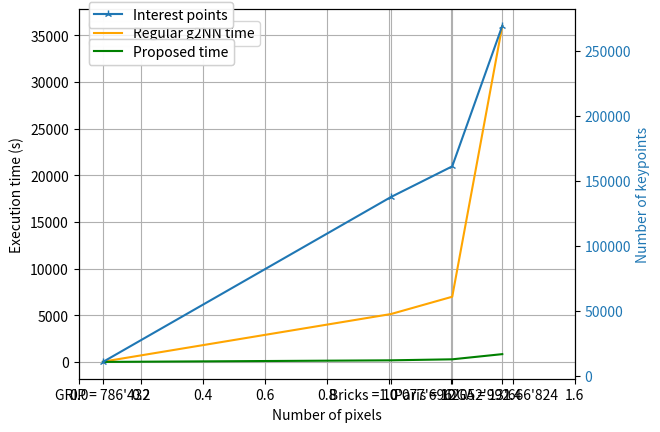

Recreate this plot in Python.
#!/usr/bin/env python

import math as m
import matplotlib.pyplot as plt

X = []  # Nb pixels image
N = []  # Nb points d'intérêt
# T en log de secondes !
T_kn = []  # Temps d'exécution en O(kn)
T_n2 = []  # Temps d'exécution en O(n^2)

# GRIP
X.append(786432)
N.append(10669)
T_kn.append(2.8)
T_n2.append(30)

# Bricks
X.append(10077696)
N.append(137606)
T_kn.append(174)
T_n2.append(5134)

# Paris
X.append(12052992)
N.append(161201)
T_kn.append(283)
T_n2.append(6987)

# DGA moyenne
X.append(13666824)
N.append(269277)
T_kn.append(837)
T_n2.append(36000)


ax1 = plt.gca()
ax1.set_xlabel('Number of pixels')
ax1.set_ylabel('Execution time (s)')

n2_line, = ax1.plot(X, T_n2, label="Regular g2NN time", color='orange')
kn_line, = ax1.plot(X, T_kn, label="Proposed time", color='green')

n2_legend = ax1.legend(handles=[n2_line], loc=(0.02, 0.9))
kn_legend = ax1.legend(handles=[kn_line], loc=(0.02, 0.85))

ax1.add_artist(n2_legend)
ax1.add_artist(kn_legend)

ax2 = ax1.twinx()

color = 'tab:blue'
ax2.set_ylabel("Number of keypoints", color=color)
N_line, = ax2.plot(X, N, label="Interest points", marker="2", color=color)
ax2.tick_params(axis='y', labelcolor=color)
N_legend = ax2.legend(handles=[N_line], loc=(0.02, 0.95))
ax2.add_artist(N_legend)

plt.draw()

locs = list(ax1.get_xticks())
labels = [w.get_text() for w in ax1.get_xticklabels()]
locs += [786432, 10077696, 12052992, 13666824]
labels += [r"GRIP = 786'432", r"Bricks = 10'077'696", r"Paris = 12'052'992", r"DGA = 13'666'824"]

plt.xticks(locs, labels)
ax1.grid()

plt.show()
